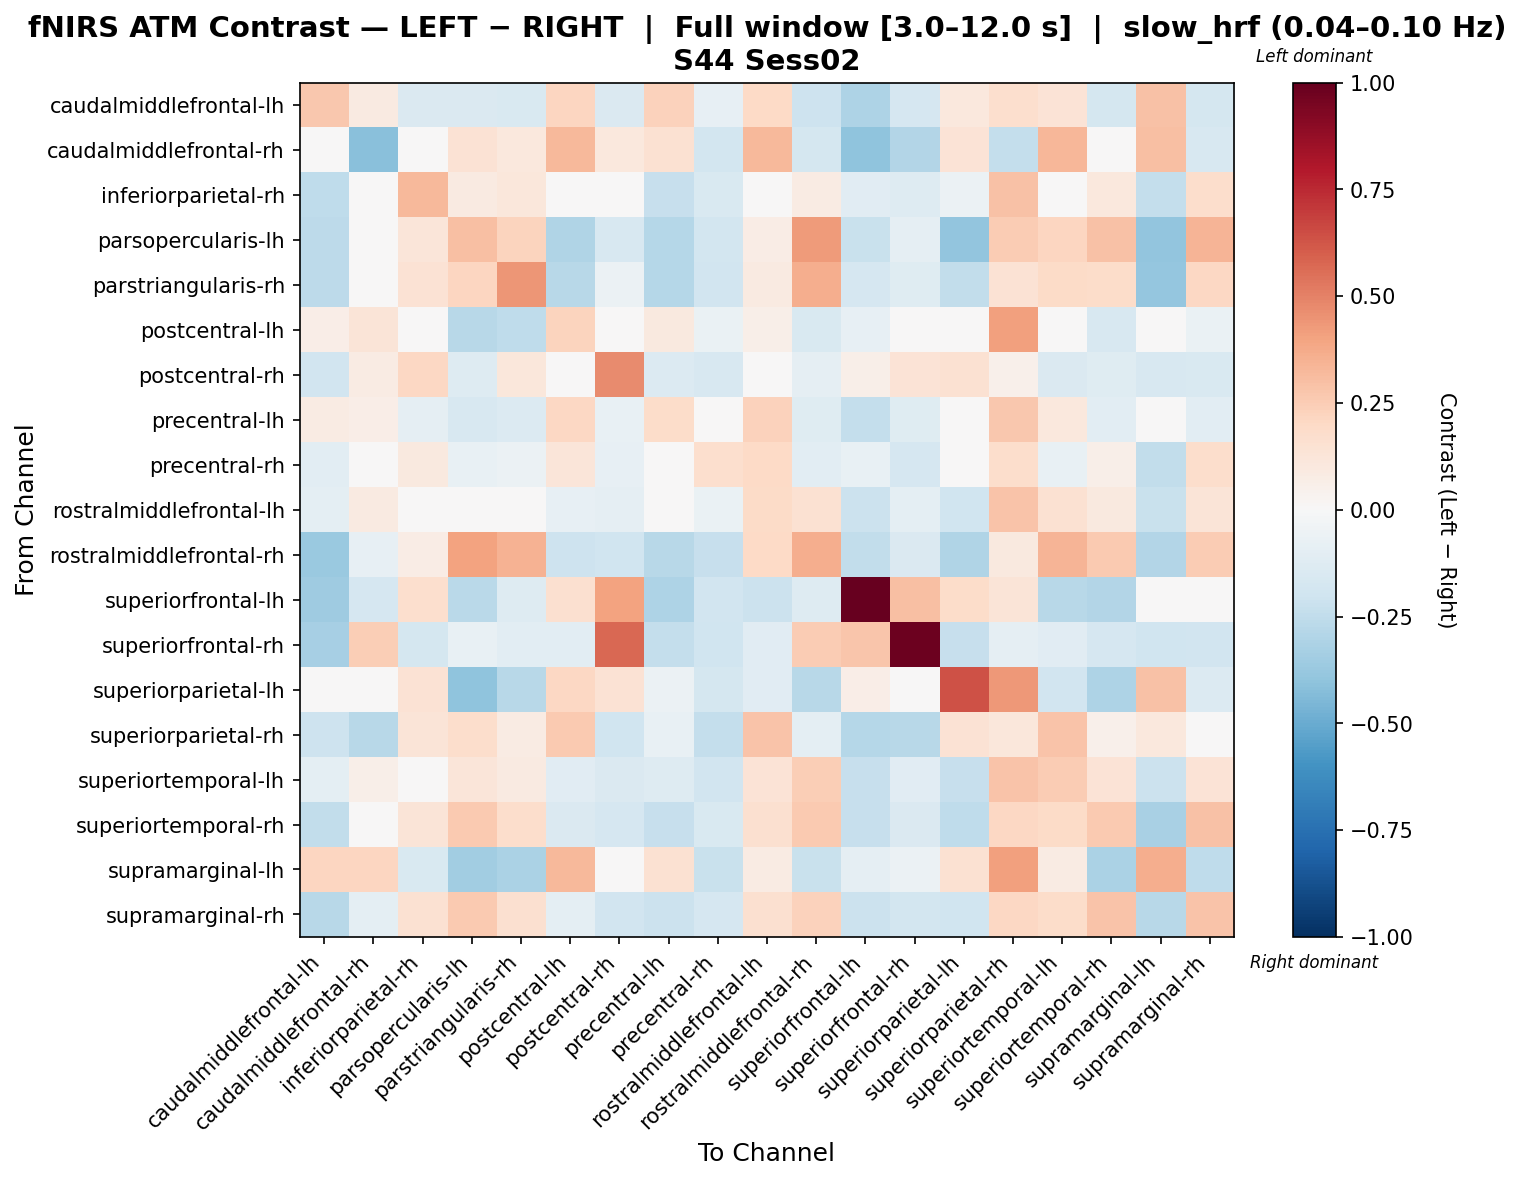

Values plotted in this chart, from the file beside it:
, caudalmiddlefrontal-lh, caudalmiddlefrontal-rh, inferiorparietal-rh, parsopercularis-lh, parstriangularis-rh, postcentral-lh, postcentral-rh, precentral-lh, precentral-rh, rostralmiddlefrontal-lh, rostralmiddlefrontal-rh, superiorfrontal-lh, superiorfrontal-rh, superiorparietal-lh, superiorparietal-rh, superiortemporal-lh, superiortemporal-rh, supramarginal-lh, supramarginal-rh
caudalmiddlefrontal-lh, 0.2729, 0.08694, -0.1477, -0.1474, -0.1541, 0.2159, -0.1417, 0.2343, -0.08566, 0.2028, -0.21, -0.3103, -0.1671, 0.108, 0.1671, 0.1341, -0.1726, 0.2914, -0.1767
caudalmiddlefrontal-rh, -0.03422, -0.4167, 0.004302, 0.1412, 0.1069, 0.3214, 0.108, 0.1556, -0.1822, 0.3253, -0.1791, -0.402, -0.2937, 0.1367, -0.2347, 0.3314, -0.02852, 0.301, -0.1606
inferiorparietal-rh, -0.2533, -0.0346, 0.327, 0.09349, 0.1158, -0.04961, -0.02251, -0.2288, -0.1486, 0.04524, 0.08141, -0.1147, -0.1311, -0.0587, 0.2903, 0.04833, 0.1017, -0.2359, 0.1746
parsopercularis-lh, -0.2656, 0.04641, 0.1238, 0.3027, 0.2201, -0.2974, -0.1572, -0.2858, -0.183, 0.07358, 0.4252, -0.2254, -0.09039, -0.3912, 0.2519, 0.2167, 0.2907, -0.3914, 0.3363
parstriangularis-rh, -0.2594, 0.0115, 0.1477, 0.2131, 0.4424, -0.2756, -0.06209, -0.286, -0.1887, 0.09118, 0.3657, -0.1713, -0.1193, -0.2496, 0.1438, 0.191, 0.1845, -0.3881, 0.2091
postcentral-lh, 0.07001, 0.132, -0.01981, -0.2758, -0.2503, 0.2224, 0.03793, 0.09854, -0.06852, 0.06103, -0.1559, -0.08096, -0.02387, 0.02928, 0.4108, -0.002808, -0.1567, 0.03888, -0.06626
postcentral-rh, -0.1894, 0.08346, 0.204, -0.132, 0.1124, 0.03999, 0.4721, -0.1397, -0.157, -0.02818, -0.08697, 0.05632, 0.1347, 0.1539, 0.05275, -0.1445, -0.1203, -0.1569, -0.1546
precentral-lh, 0.0787, 0.06549, -0.0917, -0.1578, -0.1357, 0.208, -0.07139, 0.1834, -0.03336, 0.227, -0.1177, -0.2351, -0.1201, 0.01544, 0.2711, 0.109, -0.1077, 0.01571, -0.1033
precentral-rh, -0.1081, -0.04089, 0.09943, -0.07739, -0.06244, 0.1244, -0.08362, 0.04391, 0.1685, 0.1965, -0.1053, -0.07472, -0.17, 0.002733, 0.1765, -0.07305, 0.05812, -0.2479, 0.1734
rostralmiddlefrontal-lh, -0.0992, 0.09216, -0.01879, 0.006484, 0.03695, -0.08033, -0.08925, -0.04545, -0.06791, 0.1887, 0.1488, -0.2161, -0.0973, -0.1962, 0.2814, 0.1539, 0.09379, -0.22, 0.1283
rostralmiddlefrontal-rh, -0.3675, -0.08131, 0.07765, 0.4027, 0.3511, -0.2084, -0.1966, -0.279, -0.2329, 0.2027, 0.3641, -0.244, -0.1467, -0.3043, 0.09689, 0.3405, 0.2632, -0.2955, 0.2574
superiorfrontal-lh, -0.3561, -0.171, 0.168, -0.2698, -0.1269, 0.1636, 0.3992, -0.3106, -0.1926, -0.2141, -0.1312, 1.0, 0.2973, 0.1805, 0.1327, -0.2805, -0.2941, 0.04256, -0.03675
superiorfrontal-rh, -0.3341, 0.2433, -0.1741, -0.07281, -0.1051, -0.104, 0.5722, -0.2346, -0.1964, -0.1157, 0.2508, 0.2766, 0.984, -0.2338, -0.09288, -0.1115, -0.1664, -0.1973, -0.188
superiorparietal-lh, 0.01955, 0.04723, 0.1444, -0.4047, -0.2767, 0.2054, 0.1453, -0.06154, -0.1794, -0.1101, -0.2799, 0.06334, -0.03948, 0.6339, 0.4336, -0.1881, -0.3091, 0.291, -0.1346
superiorparietal-rh, -0.2108, -0.2735, 0.1288, 0.175, 0.08536, 0.2599, -0.1965, -0.07779, -0.2367, 0.2853, -0.09401, -0.2816, -0.2752, 0.1458, 0.1097, 0.2826, 0.05191, 0.1086, 0.01308
superiortemporal-lh, -0.1006, 0.05926, -0.002309, 0.1189, 0.09331, -0.1126, -0.1466, -0.1263, -0.1888, 0.1336, 0.2489, -0.2268, -0.112, -0.2333, 0.2832, 0.2529, 0.1396, -0.2134, 0.133
superiortemporal-rh, -0.243, -0.03858, 0.1279, 0.2596, 0.174, -0.1468, -0.1654, -0.228, -0.1552, 0.1631, 0.2592, -0.2342, -0.1445, -0.2571, 0.2081, 0.1937, 0.2641, -0.3274, 0.2904
supramarginal-lh, 0.2169, 0.2146, -0.1537, -0.3456, -0.3175, 0.3234, -0.003583, 0.1503, -0.2265, 0.0834, -0.2229, -0.09225, -0.06192, 0.1495, 0.4077, 0.07825, -0.3155, 0.3658, -0.2504
supramarginal-rh, -0.2785, -0.1005, 0.1522, 0.2635, 0.1637, -0.09907, -0.1891, -0.2187, -0.1667, 0.1563, 0.2286, -0.216, -0.1832, -0.2017, 0.2093, 0.1818, 0.2863, -0.276, 0.2877
